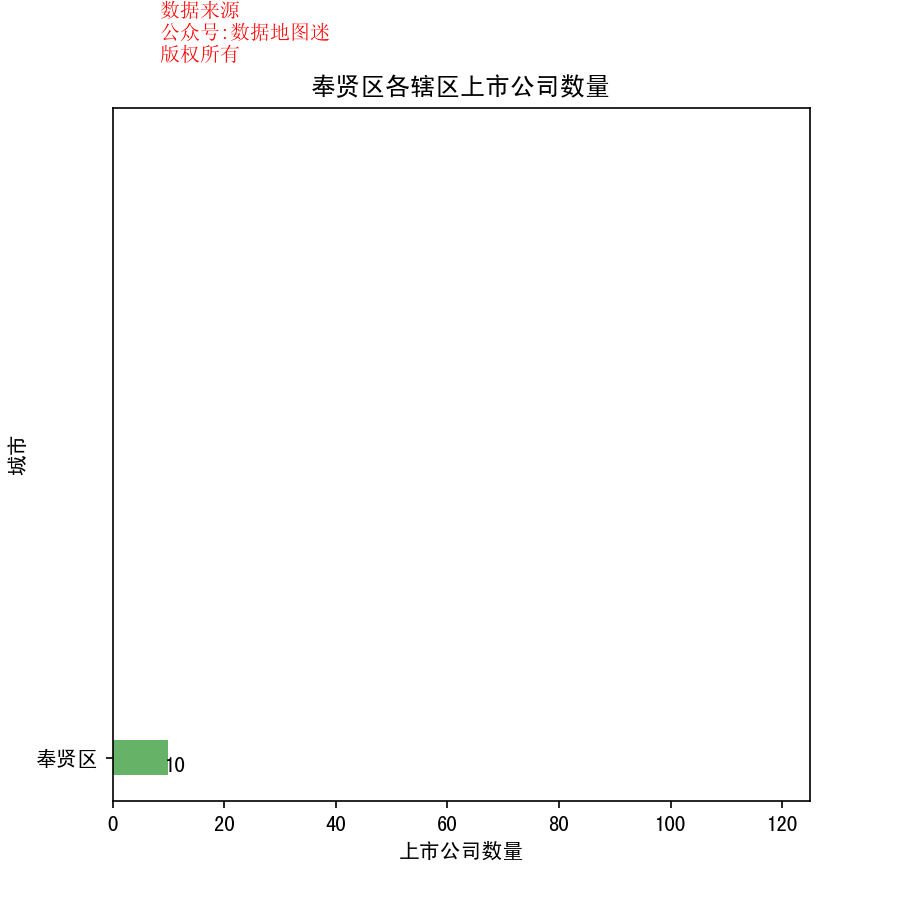

The data file committed next to this chart (first rows):
省, 市, 区县, 公司简称, 公司全名, 行业, 2017前3季度销售额(万）, 利润(万）, 利润率, 股票代码, 注册地址, 办公地址, 官网, 上市日期
上海市, 奉贤区, 奉贤区, 上海莱士, 上海莱士血液制品股份有限公司, 生物科技, 146762, 110478, 75.30%, 上海莱士(002252), 上海市奉贤区望园路2009号, 上海市奉贤经济开发区生物科技园区望园路2009号, www.raas-corp.com, 2008/6/23
上海市, 奉贤区, 奉贤区, 柘中股份, 上海柘中集团股份有限公司, 电子电气组件与设备, 21978, 6899, 31.40%, 柘中股份(002346), 上海市奉贤区联合北路215号第5幢2501室, 上海市奉贤区浦卫公路50号, www.ch-zzcc.com, 2010/1/28
上海市, 奉贤区, 奉贤区, 上海凯宝, 上海凯宝药业股份有限公司, 制药, 125345, 31272, 24.90%, 上海凯宝(300039), 上海市工业综合开发区程普路88号, 上海市工业综合开发区程普路88号, www.xykb.com, 2010/1/8
上海市, 奉贤区, 奉贤区, 金力泰, 上海金力泰化工股份有限公司, 特种化工品, 54781, 4236, 7.70%, 金力泰(300225), 上海市奉贤区青村镇沿钱公路2888号, 上海市化学工业区楚工路139号, www.knt.cn, 2011/5/31
上海市, 奉贤区, 奉贤区, 雪榕生物, 上海雪榕生物科技股份有限公司, 食品生产（III）, 79543, 6986, 8.80%, 雪榕生物(300511), 上海市奉贤区现代农业园区高丰路999号, 上海市奉贤区现代农业园区高丰路999号, www.xuerong.com, 2016/5/4
上海市, 奉贤区, 奉贤区, 广电电气, 上海广电电气(集团)股份有限公司, 电子电气组件与设备, 44060, 264, 0.60%, 广电电气(601616), 上海市奉贤区环城东路123弄1号4幢三层, 上海市奉贤区南桥镇环城东路123弄1号, www.sgeg.cn, 2011/2/1
上海市, 奉贤区, 奉贤区, 上海亚虹, 上海亚虹模具股份有限公司, 容器与包装, 43044, 3950, 9.20%, 上海亚虹(603159), 上海市奉贤区沪杭公路732号, 上海市奉贤区沪杭公路732号, www.yahong-mould.com, 2016/8/12
上海市, 奉贤区, 奉贤区, 菲林格尔, 上海菲林格尔木业股份有限公司, 家装材料零售, 59374, 7120, 12.00%, 菲林格尔(603226), 上海市奉贤区林海公路7001号, 上海市奉贤区林海公路7001号, www.vohringer.com, 2017/6/15
上海市, 奉贤区, 奉贤区, 水星家纺, 上海水星家用纺织品股份有限公司, 服装与服饰, 158715, 17838, 11.20%, 水星家纺(603365), 上海市奉贤区沪杭公路1487号, 上海市奉贤区沪杭公路1487号, www.shuixing.com, 2017/11/20
上海市, 奉贤区, 奉贤区, 海利生物, 上海海利生物技术股份有限公司, 制药, 23852, 7031, 29.50%, 海利生物(603718), 上海市奉贤区金海公路6720号, 上海市奉贤区金海公路6720号, www.hile-bio.com, 2015/5/15
